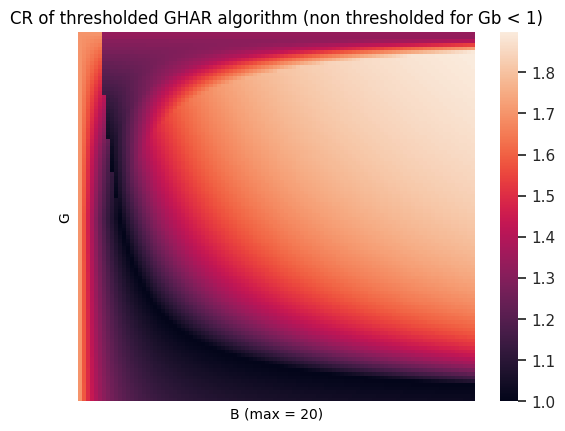

Source code (Python):
import numpy as np

def fill_to_x(x, g, b):
    istar = g // ((1-g) + 0.0001)
    eps = 0.0001
    val = x
    weight = 0
    i=1
    while val > eps:
        if (1/(i+1)) < val:
            val -= (1/(i+1))
            weight += (1/i)
            if i > istar:
                weight += ((1/(i+1)) - (g/i)) * b 
        i += 1
        
    return weight


def fill_to_x_thresholded(x, g, b, tau):

    if tau >= 1 - g:
        tau = 1 - g

    istar = g / tau
    eps = 0.0001
    val = x
    weight = 0
    i=1
    while val > eps:
        if ((g+tau)/(i)) < val:
            # print(val)
            # print((g+tau)/(i+1), i, g, tau,weight)
            if tau < 1/(i*b) and i <= istar:
                val -= ((g+tau)/(i + 1))
                weight += (1/i)

            else: 
                val -= ((g+tau)/(i))
                weight +=  (tau*b + 1) / i
             
        i += 1
        
    return weight


g = 1/3
b = 10/3
tau = 1/b

print(fill_to_x_thresholded(g, g, b, tau))

number = 100
bmax = 20
gmax = 1
gs = np.round(np.arange(gmax, 0, -gmax/number), 4)
bs = np.round(np.arange(0, bmax, bmax/number), 4)


cost_per_bin = np.zeros((number,number))
CRs = np.zeros((number,number))

for i,g in enumerate(gs):
    for j,b in enumerate(bs):
        if g * b > 1:
            max_weight = fill_to_x_thresholded(g, g, b, 1/b)
            cost_per_bin[i,j] = 1
            CRs[i,j] = max_weight
        else:
            max_weight = fill_to_x(1, g, b)
            cost_per_bin[i,j] = 1 + (1-g)*b
            CRs[i,j] = max_weight / cost_per_bin[i,j]

print(CRs.min())

import matplotlib.pyplot as plt
import seaborn as sns

ax = plt.axes()
sns.set()

sns.heatmap(CRs, linewidth=0, xticklabels=[], yticklabels=[],annot=False, ax=ax)
plt.xlabel("B (max = " + str(bmax)+ ")")
plt.ylabel("G")
plt.title("CR of thresholded GHAR algorithm (non thresholded for Gb < 1)")
plt.show()